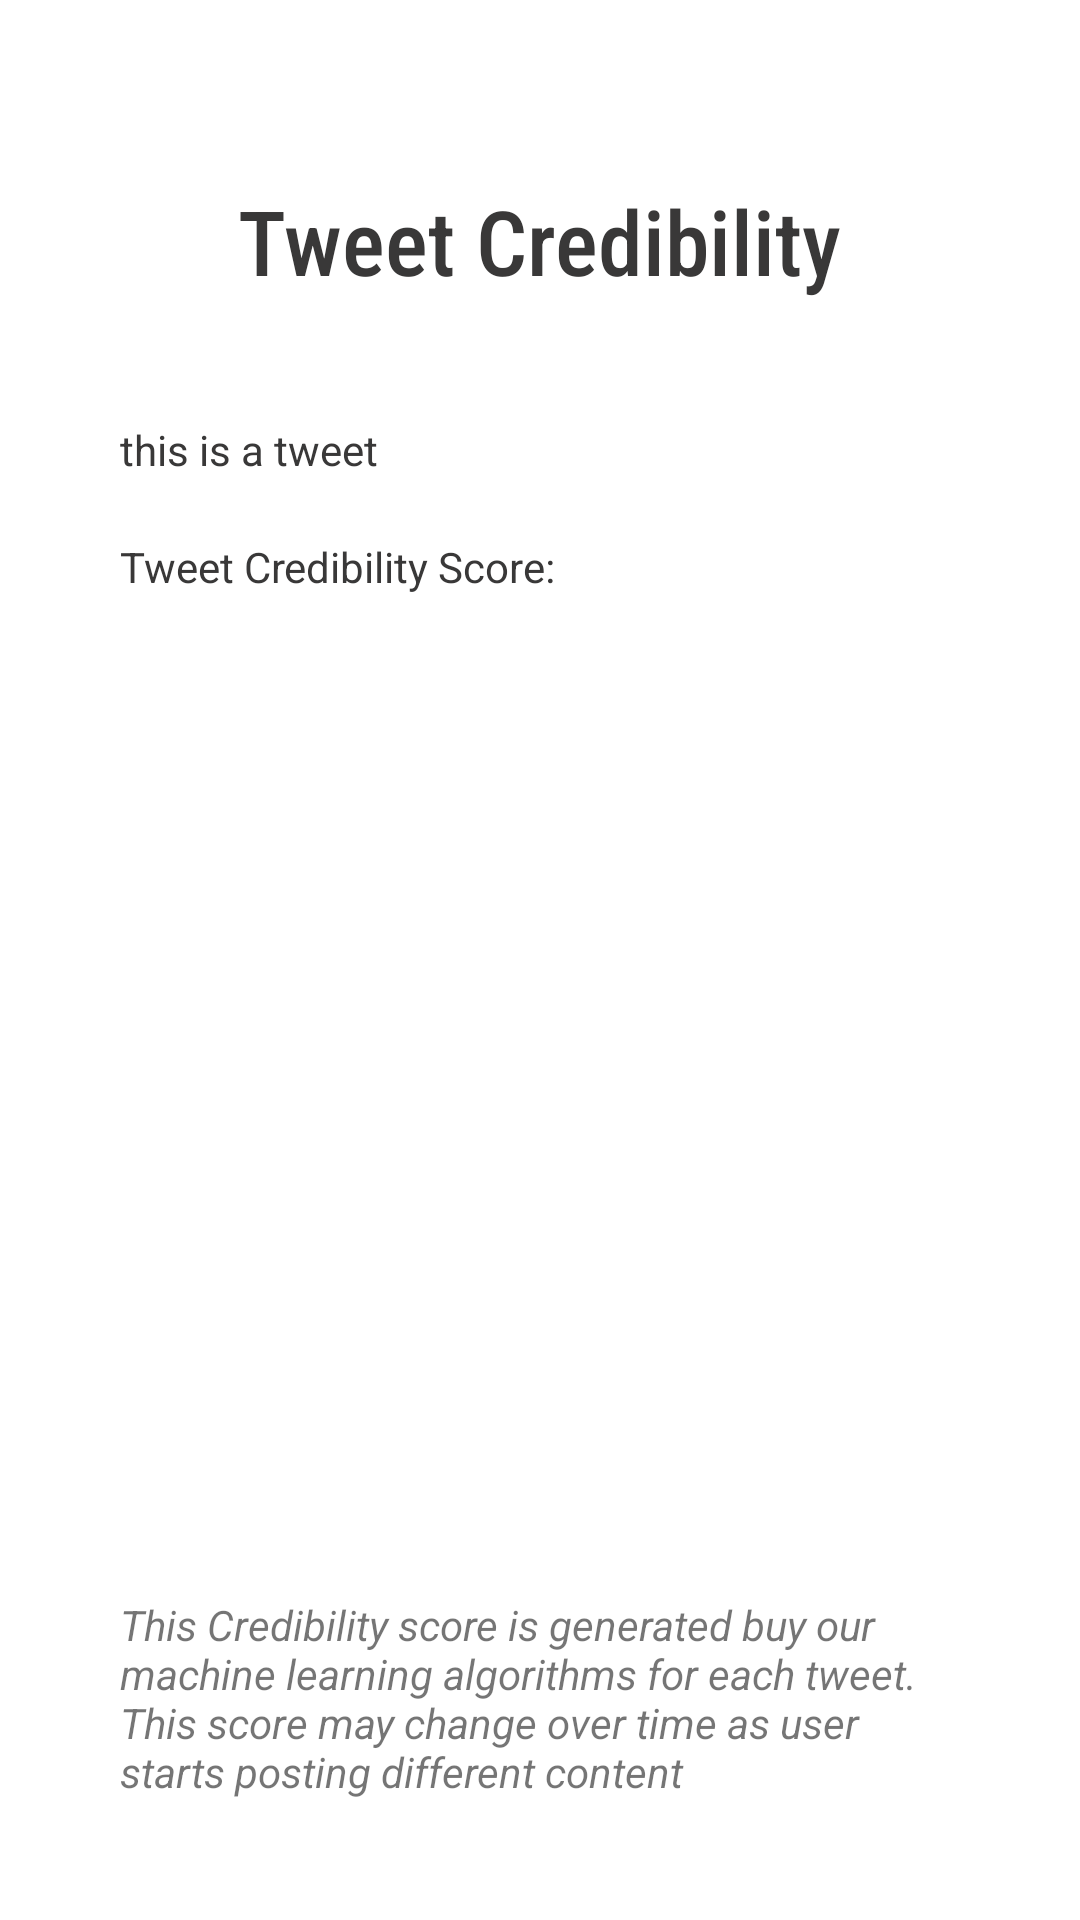

Reconstruct the res/layout file that produces this screen, plus the resources it refers to.
<!-- AndroidManifest.xml: application theme Theme.BustIT -->
<!-- res/layout/activity_post.xml -->
<?xml version="1.0" encoding="utf-8"?>
<androidx.constraintlayout.widget.ConstraintLayout xmlns:android="http://schemas.android.com/apk/res/android"
    xmlns:app="http://schemas.android.com/apk/res-auto"
    xmlns:tools="http://schemas.android.com/tools"

    android:layout_width="match_parent"
    android:layout_height="match_parent"
    android:background="#ffffff"
    tools:context=".PostActivity">



    <LinearLayout
        android:layout_width="match_parent"
        android:layout_height="match_parent"
        android:layout_margin="30dp"
        android:gravity="center"
        android:orientation="vertical"
        app:layout_constraintEnd_toEndOf="parent"
        app:layout_constraintStart_toStartOf="parent"
        >

        <TextView
            android:id="@+id/textView5"
            android:layout_width="wrap_content"
            android:layout_margin="30dp"
            android:layout_height="wrap_content"
            android:fontFamily="sans-serif-condensed-medium"
            android:gravity="center"
            android:text="Tweet Credibility"
            android:textAlignment="center"
            android:textAllCaps="false"
            android:textAppearance="@style/TextAppearance.AppCompat.Large"
            android:textColor="#393838"
            android:textSize="30sp"
            app:layout_constraintBottom_toBottomOf="parent"
            app:layout_constraintEnd_toEndOf="parent"
            app:layout_constraintHorizontal_bias="0.333"
            app:layout_constraintStart_toStartOf="parent"
            app:layout_constraintTop_toTopOf="parent"
            app:layout_constraintVertical_bias="0.005"
            tools:visibility="visible" />
































        <TextView
            android:id="@+id/tweet2"
            android:layout_width="match_parent"
            android:layout_height="wrap_content"
            android:layout_margin="10dp"
            android:background="@drawable/customborder"
            android:text="this is a tweet"
            android:textColor="#393838" />

        <TextView
            android:id="@+id/credibility_score2"
            android:layout_width="match_parent"
            android:layout_height="wrap_content"
            android:layout_margin="10dp"
            android:background="@drawable/customborder"
            android:text="Tweet Credibility Score: "
            android:textColor="#393838" />










        <TextView
            android:layout_width="wrap_content"
            android:layout_height="wrap_content"
            android:layout_weight="1"
            />

        <TextView
            android:layout_width="wrap_content"
            android:layout_height="wrap_content"
            android:layout_margin="10dp"
            android:text="This Credibility score is generated buy our machine learning algorithms for each tweet. This score may change over time as user starts posting different content"
            android:textStyle="italic"
            />

    </LinearLayout>


</androidx.constraintlayout.widget.ConstraintLayout>
<!-- resources referenced by this layout -->
<resources>
  <style name="Theme.BustIT" parent="Theme.MaterialComponents.DayNight.DarkActionBar">
          
          <item name="colorPrimary">@color/purple_500</item>
          <item name="colorPrimaryVariant">@color/purple_700</item>
          <item name="colorOnPrimary">@color/white</item>
          
          <item name="colorSecondary">@color/teal_200</item>
          <item name="colorSecondaryVariant">@color/teal_700</item>
          <item name="colorOnSecondary">@color/black</item>
          
          <item name="android:statusBarColor" tools:targetApi="l">?attr/colorPrimaryVariant</item>
          
      </style>
  <!-- not gathered from this repository: default colours our renderer supplied (Android Studio template values) -->
  <color name="purple_500">#FF6200EE</color>
  <color name="purple_700">#FF3700B3</color>
  <color name="teal_200">#FF03DAC5</color>
  <color name="teal_700">#FF018786</color>
  <color name="black">#FF000000</color>
  <color name="white">#FFFFFFFF</color>
</resources>
